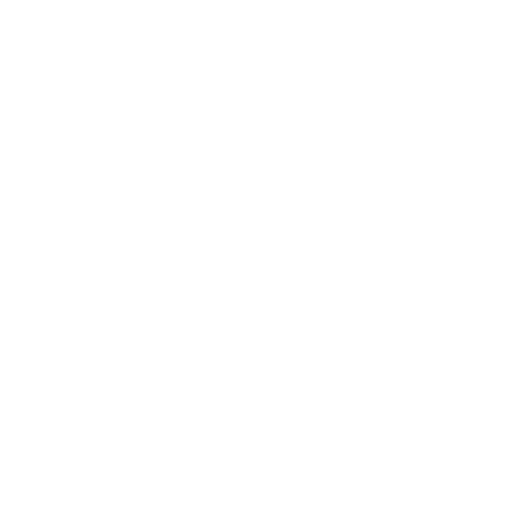
t = 0.00 s
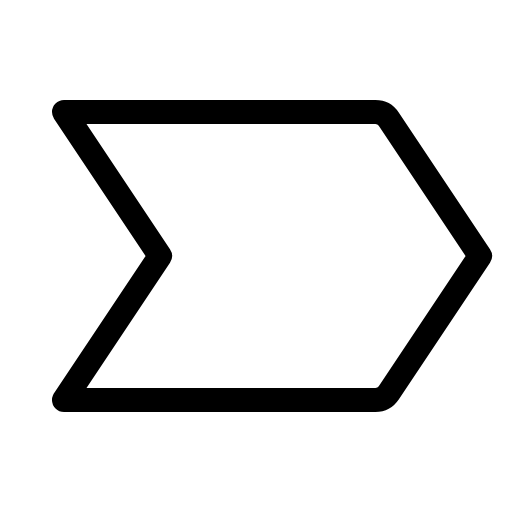
t = 0.38 s
t = 0.75 s: frame unchanged from t = 0.38 s, image omitted
t = 1.13 s: frame unchanged from t = 0.38 s, image omitted

The animated SVG that drew these frames (rendered in a browser with its animation timeline set to each time). Animation: 1 CSS @keyframes rule; one cycle of 1.50 s, repeats indefinitely.

<svg xmlns="http://www.w3.org/2000/svg" viewBox="0 0 256 256">
  <style>
    .draw-line {
      stroke-dasharray: 2000;
      stroke-dashoffset: 0;
    }
    svg:hover .draw-line {
      animation: phosphor-draw-in 1.5s ease-in-out infinite;
    }
    @keyframes phosphor-draw-in {
      0%   { stroke-dashoffset: 2000; }
      100% { stroke-dashoffset: 0; }
    }
  </style><rect width="256" height="256" fill="none"/><path d="M32,200H187.72a8,8,0,0,0,6.65-3.56L240,128,194.37,59.56A8,8,0,0,0,187.72,56H32l48,72Z" fill="none" stroke="currentColor" stroke-linecap="round" stroke-linejoin="round" stroke-width="12" class="draw-line" pathLength="1" style="animation-delay: 0s"/></svg>
